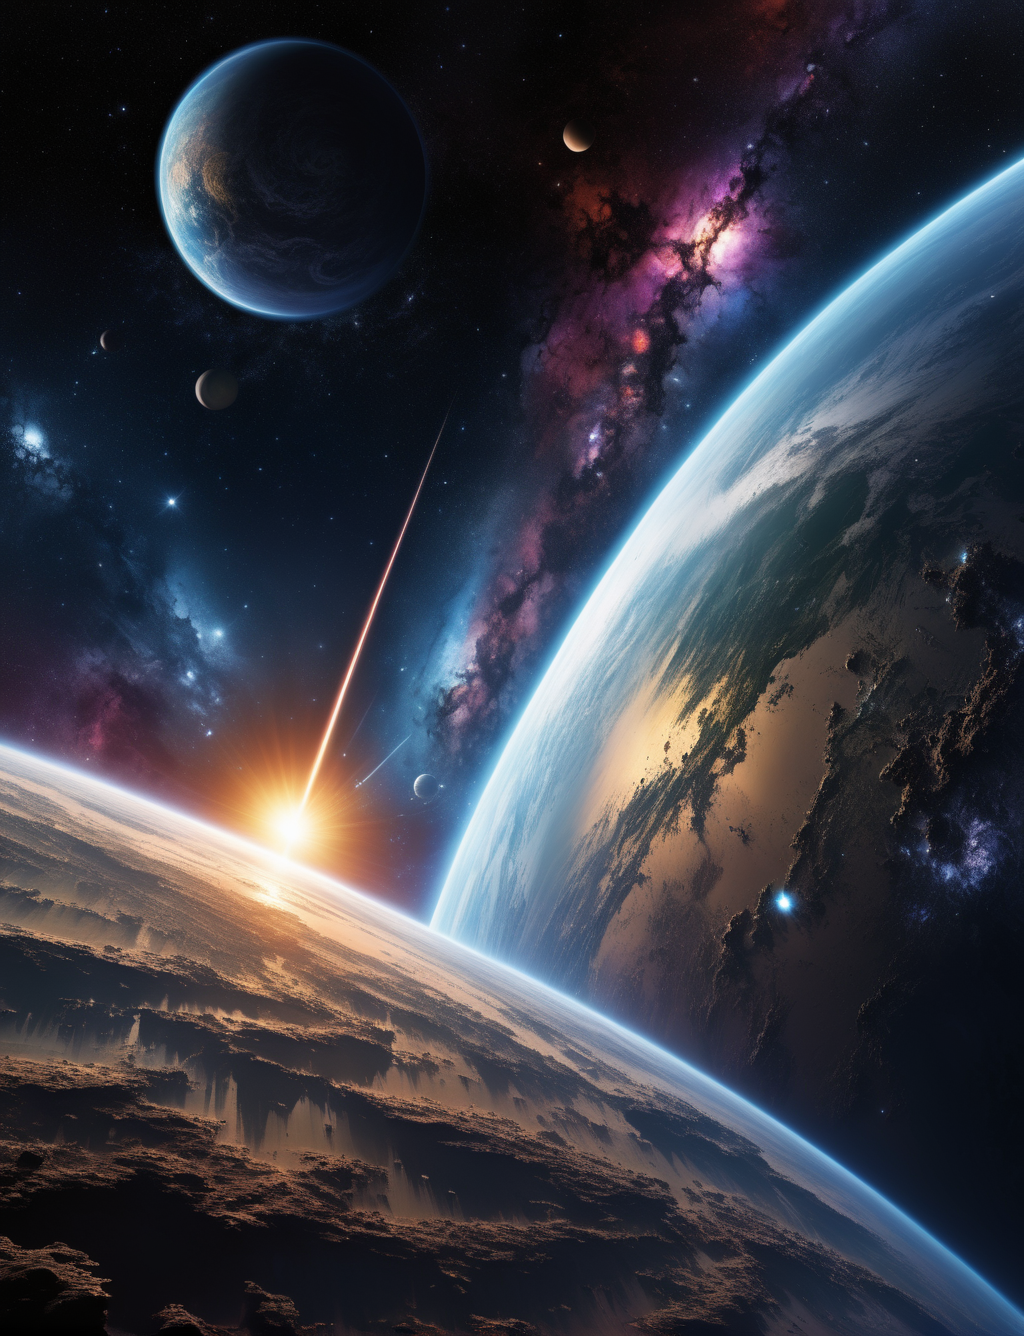
Generation parameters embedded in this image by AUTOMATIC1111 Stable Diffusion web UI or a fork of it (Forge, ...) (PNG 'parameters' text chunk):
A beautiful planet in a galaxy of swirling colors, poignant loneliness, cosmic chaos, emotional depth, 12K,, unforgettable, dark, introspective, in the style of mike deodato, realistic detail, realistic hyper-detailed rendering
Negative prompt: frame, anime, photorealistic, 35mm film, deformed, glitch, blurry, noisy, off-center, deformed, cross-eyed, closed eyes, bad anatomy, ugly, disfigured, mutated, realism, realistic, impressionism, expressionism, oil, acrylic,, canvas frame, (high contrast:1.2), (over saturated:1.2), (glossy:1.1), 3d, ((disfigured)), ((bad art)), ((b&w)), blurry, ((bad anatomy)), (((bad proportions))), ((extra limbs)), cloned face, (((disfigured))), extra limbs, (bad anatomy), gross proportions, (malformed limbs), ((missing arms)), ((missing legs)), (((extra arms))), (((extra legs))), mutated hands, (fused fingers), (too many fingers), (((long neck))), Photoshop, video game, ugly, tiling, poorly drawn hands, 3d render
Steps: 30, Sampler: DPM++ SDE Karras, CFG scale: 7, Seed: 176691019, Size: 1024x1336, Model hash: 1fe6c7ec54, Model: juggernautXL_version6Rundiffusion, Version: v1.6.0-2-g4afaaf8a